Run: headless pygame with SDL's dummy video driver; simulated clock (each Clock.tick advances the game by its frame time, no real sleeping); random seed 0; keys injected as events and as key.get_pressed() state; no mouse input.
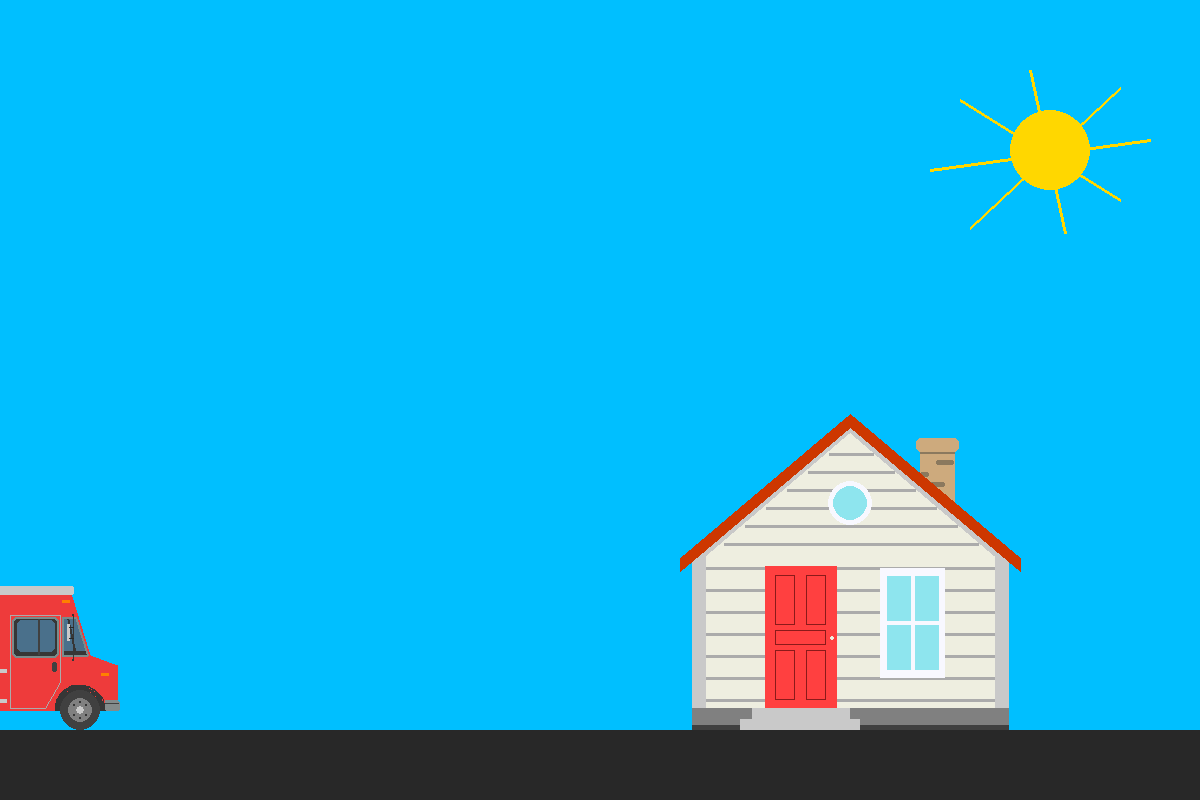
Frame 1 of 4 · flips 1–60 · no input
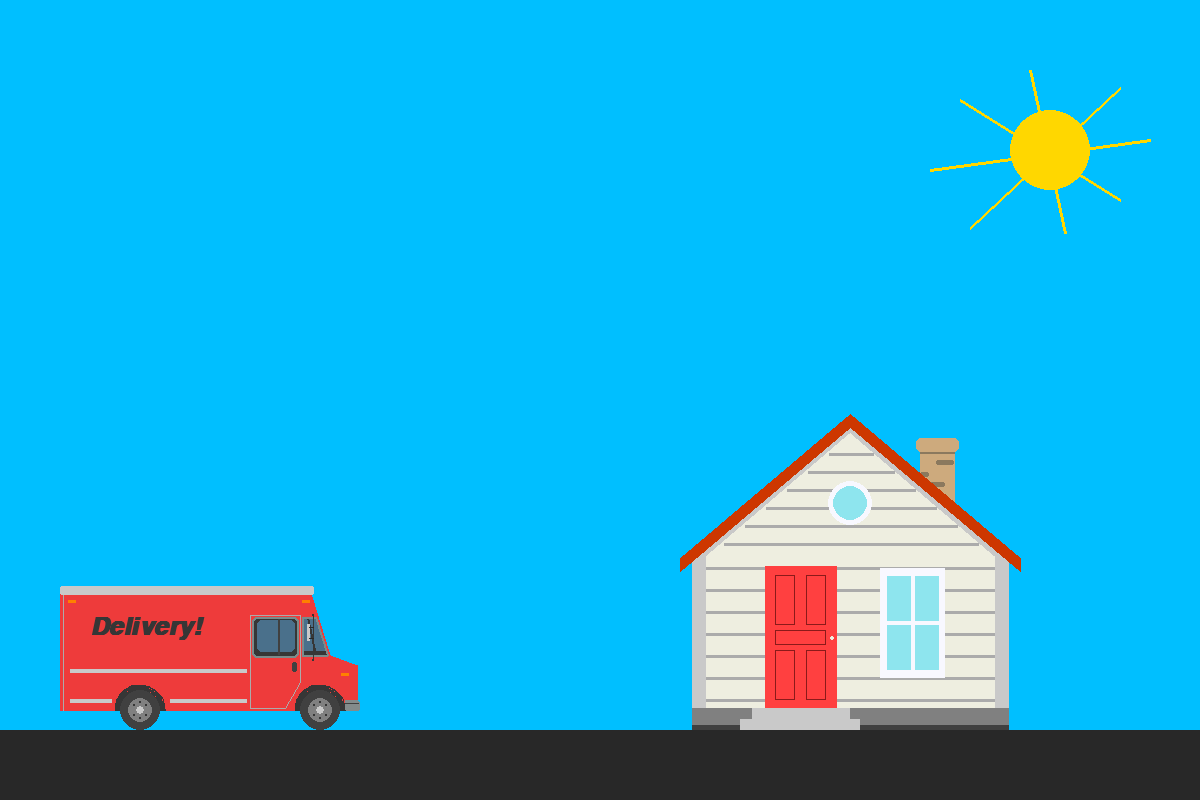
Frame 2 of 4 · flips 61–180 · tapped SPACE, RETURN · held RIGHT (→), D
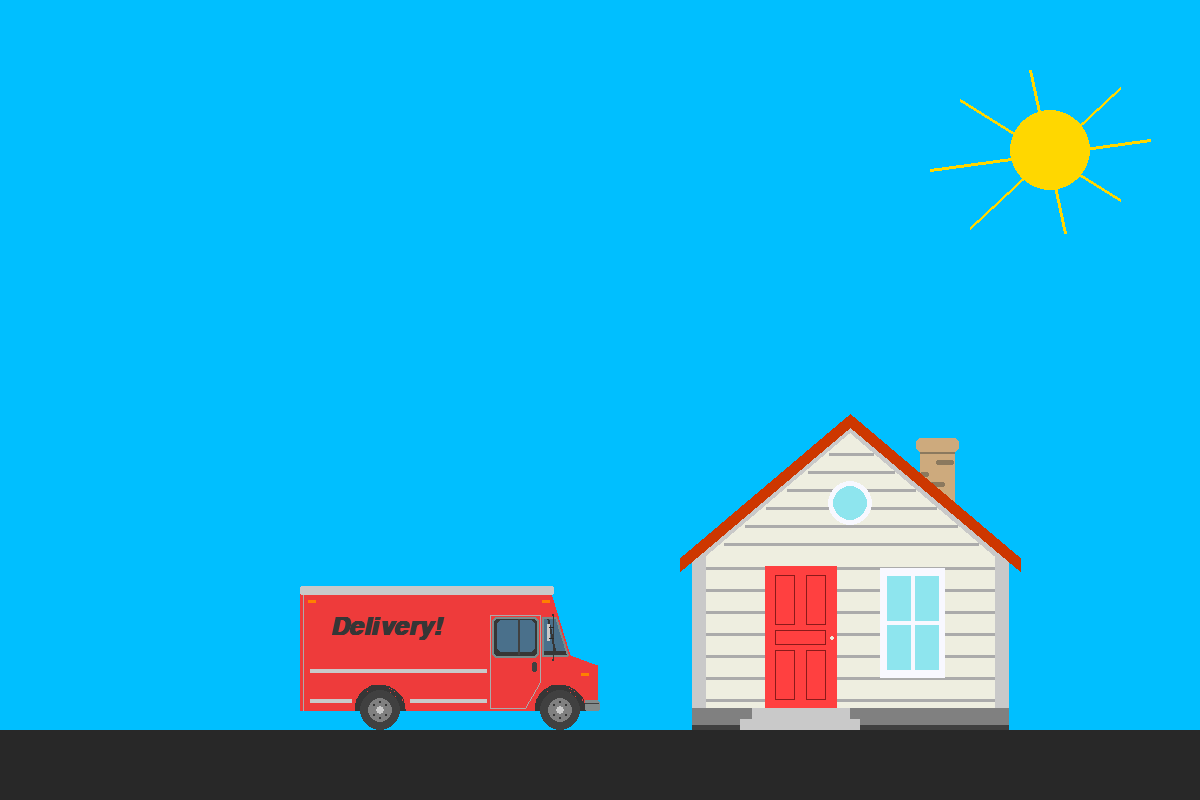
Frame 3 of 4 · flips 181–300 · held DOWN (↓), S
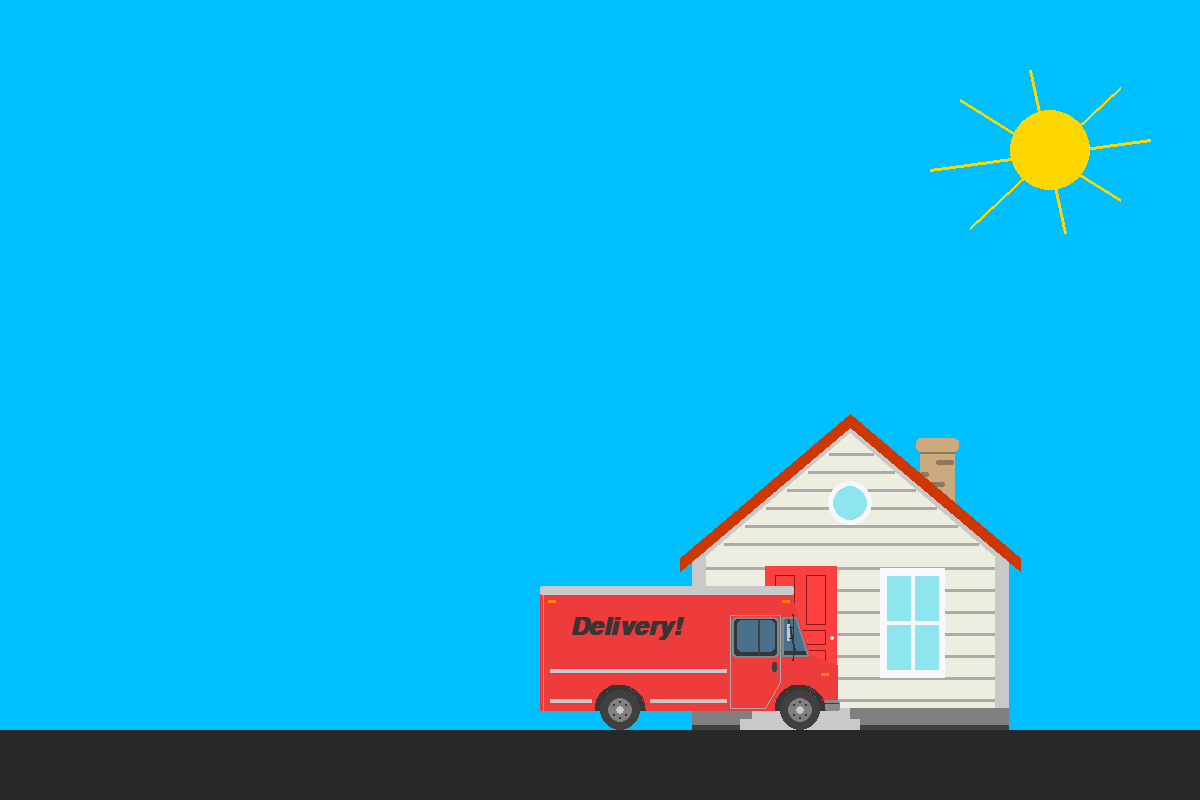
Frame 4 of 4 · flips 301–420 · held LEFT (←), A, UP (↑), W

The pygame program that drew these frames:

# Brooke Yang - Assig #7 - Pygame - Animate a Truck
# Input:        N/A.
# Processing:   N/A.
# Output:       Animate a truck in 2 dimensions.


# Declaration Section
import pygame, math, time
from pygame import KEYDOWN, K_ESCAPE


# Step 1: Setup Game
pygame.init()
window = pygame.display.set_mode([1200, 800])
pygame.display.set_caption("Pygame - Draw a Truck")
skyBlue = (0, 191, 255)
yellow = (255, 215, 0)
blue = (142, 229, 238)
truckClr = (238, 59, 59)
white = (238,238,224)
lightWhite = (248, 248, 255)
greyWhite = (201, 201, 201)
lightGrey = (171, 171, 171)
grey = (128, 128, 128)
blueGrey = (122, 139, 139)
darkGrey = (131, 139, 139)
lightRed = (255, 64, 64)
red = (205, 55, 0)
darkRed = (139, 26, 26)
orange = (255, 128, 0)
green = (0, 139, 69)
brown = (139, 121, 94)
lightBrown = (205, 170, 125)
darkBlue = (74, 112, 139)
black = (54, 54, 54)
lightBlack = (64, 64, 64)
darkBlack = (40, 40, 40)
move = -350
lap = 1


# Step 2: Poll for Events
while True:
   delay = 0.001
   event = pygame.event.poll()
   if event.type == pygame.QUIT:
       break
   elif event.type == KEYDOWN and event.key == K_ESCAPE:
       break


   # Step 3: Update Game
   if move < 1550:
       move += 2
   elif move >= 1550 and lap < 4:
       lap += 1
       move = -350
       delay = 1
       if lap == 2:
           truckClr = (162, 205, 90)
       elif lap == 3:
           truckClr = (0, 104, 139)
       else:
           truckClr = (247, 247, 247)
   else:
       break
   sun = [(1050, 150), (930, 170), (1150, 140), (970, 228), (1120, 88), (960, 100), (1120, 200), (1030, 70), (1065, 233)]
   houseFrame = [(692, 729), (692, 550), (850, 420), (1008, 550), (1008, 729)]
   houseSurface = [(706, 729), (706, 556), (850, 433), (994, 556), (994, 729)]
   chimney = (920, 450, 35, 269)
   chimneyTop = (916, 438, 43, 14)
   chimneyDesign = [(920, 452, 35, 2), (936, 460, 18, 5), (920, 472, 9, 5), (920, 482, 25, 5)]
   houseRoof = [(680, 564), (850, 420), (1020, 564), (850, 420)]
   houseDesign = [[706, 700], [994, 700], [724, 544], [978, 544]]
   houseFloor = [(692, 708, 317, 22), (692, 725, 317, 5)]
   houseStair = [(752, 708, 98, 22), (740, 719, 120, 11)]
   houseDoor = (765, 566, 72, 142)
   doorDesign = [(775, 575, 20, 50), (775, 650, 20, 50), (806, 575, 20, 50), (806, 650, 20, 50), (775, 630, 51, 15)]
   doorknob = (832, 638)
   rectWindow = (880, 568, 65, 110)
   windowDesign = [(887, 576, 24, 45), (887, 625, 24, 45), (915, 576, 24, 45), (915, 625, 24, 45)]
   circleWindow = (850, 503)
   truckFrame = [(50 + move, 590), (300 + move, 590), (320 + move, 655), (347 + move, 665), (347 + move, 710), (50 + move, 710)]
   tireCentre = [(130 + move, 710), (310 + move, 710)]
   designLine1 = [(60 + move, 700), (101 + move, 700), (160 + move, 700), (236 + move, 700)]  # lower lines
   designLine2 = [(60 + move, 670), (236 + move, 670)]  # upper line
   designLine3 = [(53 + move, 590), (53 + move, 710)]  # rear of truck
   roof = (50 + move, 586, 254, 9)
   doorFrame = [(240 + move, 615), (290 + move, 615), (290 + move, 682), (275 + move, 708), (240 + move, 708)]
   wheelWell = [(105 + move, 685, 50, 50), (285 + move, 685, 50, 50)]  # rectangles for drawing arcs
   leftWheelHole = [(130 + move, 702), (130 + move, 718), (124 + move, 705), (124 + move, 715), (136 + move, 705), (136 + move, 715)]
   rightWheelHole = [(310 + move, 702), (310 + move, 718), (304 + move, 705), (304 + move, 715), (316 + move, 705), (316 + move, 715)]
   leftScreen = [(242 + move, 617, 47, 41), (247 + move, 620, 38, 32)]  # shade/frame and blue transparency
   rightScreen = [(292 + move, 617), (305 + move, 617), (317 + move, 655), (292 + move, 655)]  # frame/blue transparency
   leftScreenDoor = [(268 + move, 619), (268 + move, 654)]
   rightScreenShade = [(297 + move, 617), (305 + move, 655), (292 + move, 651, 25, 4)]  # shade
   bumper = (335 + move, 700, 15, 11)
   designBumper = [(335 + move, 703), (348 + move, 703)]
   lights = [(58 + move, 600, 8, 3), (292 + move, 600, 8, 3), (331 + move, 673, 8, 3)]
   handle = (282 + move, 662, 5, 10)
   mirrorStand = [(303 + move, 615), (303 + move, 660), (299 + move, 627), (303 + move, 627), (299 + move, 638), (303 + move, 638)]
   mirror = (297 + move, 624, 3, 17)
   font = pygame.font.SysFont("Times New Roman", 37, True, 1)
   text = font.render("Delivery!", True, black)


   # Step 4: Draw Surface
   window.fill(skyBlue)  # sky
   pygame.draw.rect(window, darkBlack, ((0, 730), (1200, 70)), 0)  # road
   pygame.draw.circle(window, yellow, sun[0], 40, 0)
   for rays in range(1, 9, 2):
       pygame.draw.line(window, yellow, sun[rays], sun[rays + 1], 3)
   pygame.draw.rect(window, lightBrown, chimney, 0)
   pygame.draw.rect(window, lightBrown, chimneyTop, 0, 5)
   for design in chimneyDesign:
       pygame.draw.rect(window, brown, design, 0, 5)
   pygame.draw.polygon(window, greyWhite, houseFrame, 0)
   pygame.draw.polygon(window, white, houseSurface, 0)
   pygame.draw.line(window, red, houseRoof[0], houseRoof[1], 14)
   pygame.draw.line(window, red, houseRoof[2], houseRoof[3], 14)
   for line in range(0,7):
       pygame.draw.line(window, lightGrey, houseDesign[0], houseDesign[1], 3)
       houseDesign[0][1] -= 22
       houseDesign[1][1] -= 22
   for design in range(0,6):
       pygame.draw.line(window, lightGrey, houseDesign[2], houseDesign[3], 3)
       houseDesign[2][1] -= 18
       houseDesign[3][1] -= 18
       houseDesign[2][0] += 21
       houseDesign[3][0] -= 21
   pygame.draw.rect(window, grey, houseFloor[0], 0)
   pygame.draw.rect(window, lightBlack, houseFloor[1], 0)
   pygame.draw.rect(window, greyWhite, houseStair[0], 0)
   pygame.draw.rect(window, greyWhite, houseStair[1], 0)
   pygame.draw.rect(window, lightRed, houseDoor, 0)
   for index in doorDesign:
       pygame.draw.rect(window, darkRed, index, 1)
   pygame.draw.circle(window, white, doorknob, 2, 0)
   pygame.draw.rect(window, lightWhite, rectWindow, 0)
   for rect in windowDesign:
       pygame.draw.rect(window, blue, rect, 0)
   pygame.draw.circle(window, lightWhite, circleWindow, 22, 0)
   pygame.draw.circle(window, blue, circleWindow, 17, 0)
   pygame.draw.polygon(window, truckClr, truckFrame, 0)  # truck shape
   pygame.draw.polygon(window, lightGrey, doorFrame, 1)  # door frame
   pygame.draw.line(window, greyWhite, designLine1[0], designLine1[1], 4)  # design line
   pygame.draw.line(window, greyWhite, designLine1[2], designLine1[3], 4)
   pygame.draw.line(window, greyWhite, designLine2[0], designLine2[1], 4)
   pygame.draw.line(window, lightGrey, designLine3[0], designLine3[1], 1)
   pygame.draw.rect(window, greyWhite, roof, 0, 2)  # truck roof
   pygame.draw.arc(window, black, wheelWell[0], math.radians(0), math.radians(180), 7)  # left wheel well
   pygame.draw.arc(window, black, wheelWell[1], math.radians(0), math.radians(180), 7)  # right wheel well
   for count in range(0, 2):
       pygame.draw.circle(window, lightBlack, tireCentre[count], 20, 0)  # tire
       pygame.draw.circle(window, grey, tireCentre[count], 12, 0)  # wheel hub
       pygame.draw.circle(window, greyWhite, tireCentre[count], 4, 0)  # inner hub
   for count in range(0, 6):
       pygame.draw.circle(window, black, leftWheelHole[count], 1, 0)  # left wheel holes
       pygame.draw.circle(window, black, rightWheelHole[count], 1, 0)  # right wheel holes
   pygame.draw.rect(window, black, leftScreen[0], 0, 5)  # left window shade
   pygame.draw.rect(window, darkBlue, leftScreen[1], 0, 5)  # left window transparency
   pygame.draw.rect(window, blueGrey, leftScreen[0], 2, 5)  # left window frame
   pygame.draw.line(window, lightBlack, leftScreenDoor[0], leftScreenDoor[1], 2)  # left window door
   pygame.draw.polygon(window, darkBlue, rightScreen, 0)  # right window transparency
   pygame.draw.line(window, black, rightScreenShade[0], rightScreenShade[1], 2)  # right window shade
   pygame.draw.rect(window, black, rightScreenShade[2], 0)  # right window shade
   pygame.draw.polygon(window, blueGrey, rightScreen, 2)  # right window frame
   pygame.draw.line(window, black, mirrorStand[0], mirrorStand[1], 1)  # mirror stand
   pygame.draw.circle(window, black, mirrorStand[0], 1.5, 0)  # mirror stand top
   pygame.draw.circle(window, black, mirrorStand[1], 1.5, 0)  # mirror stand bottom
   pygame.draw.rect(window, greyWhite, mirror, 0, 1)  # mirror
   pygame.draw.line(window, darkBlack, mirrorStand[2], mirrorStand[3], 1)  # top mirror arm
   pygame.draw.line(window, darkBlack, mirrorStand[4], mirrorStand[5], 1)  # bottom mirror arm
   pygame.draw.rect(window, darkGrey, bumper, 0, 2, 0, 3)  # bumper
   pygame.draw.line(window, lightBlack, designBumper[0], designBumper[1], 1)  # bumper color
   pygame.draw.rect(window, lightBlack, handle, 0, 2)  # door handle
   for count in range(0, 3):
       pygame.draw.rect(window, orange, lights[count], 0)  # lights
   window.blit(text, ([80 + move, 615]))  # text


   # Step 5: Display Surface
   pygame.display.update()
   time.sleep(delay)
pygame.quit()
quit()
